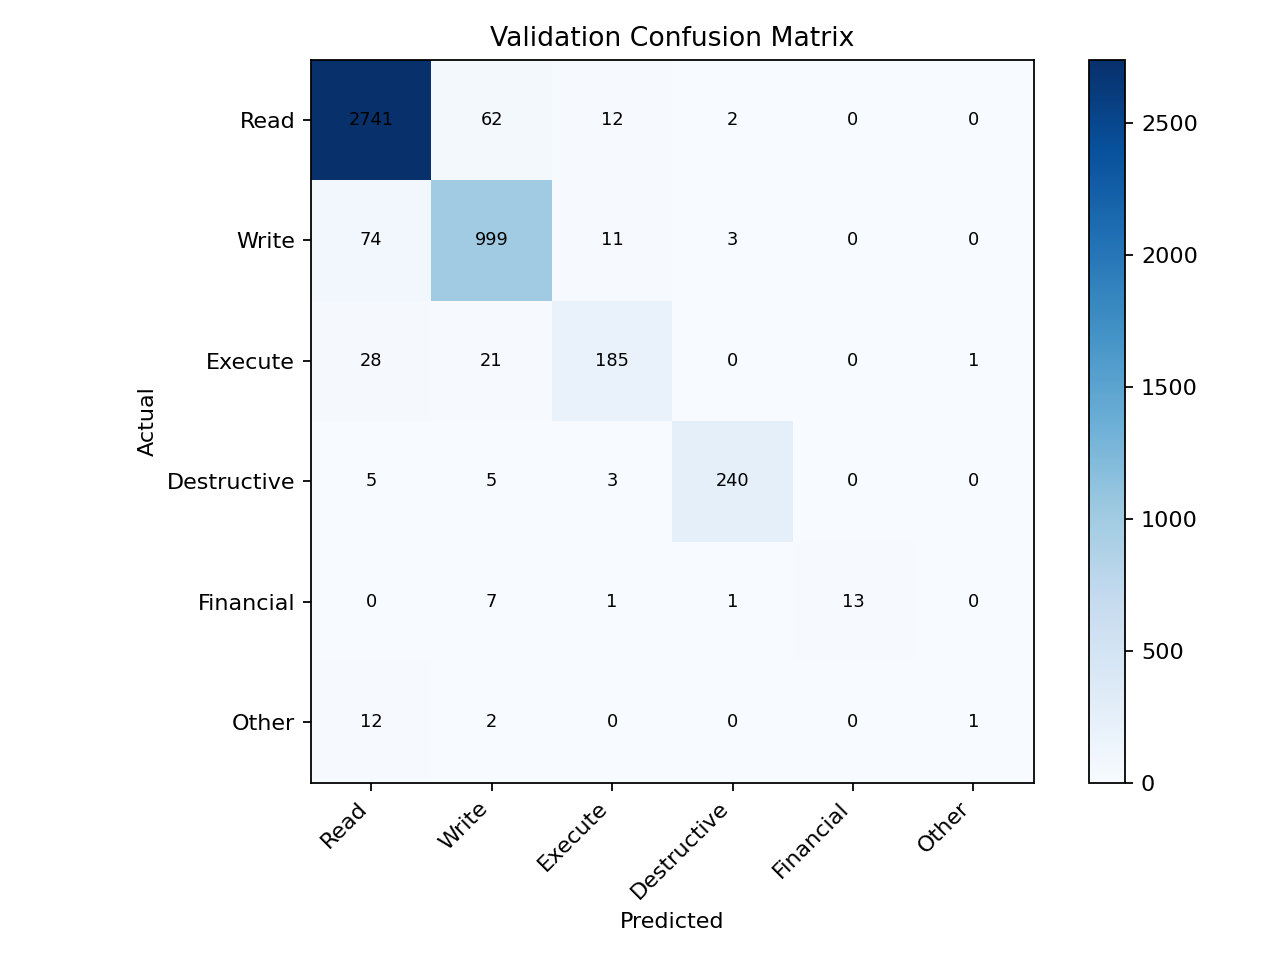

Data behind this chart, as committed beside it:
Read, Write, Execute, Destructive, Financial, Other
2741, 62, 12, 2, 0, 0
74, 999, 11, 3, 0, 0
28, 21, 185, 0, 0, 1
5, 5, 3, 240, 0, 0
0, 7, 1, 1, 13, 0
12, 2, 0, 0, 0, 1
